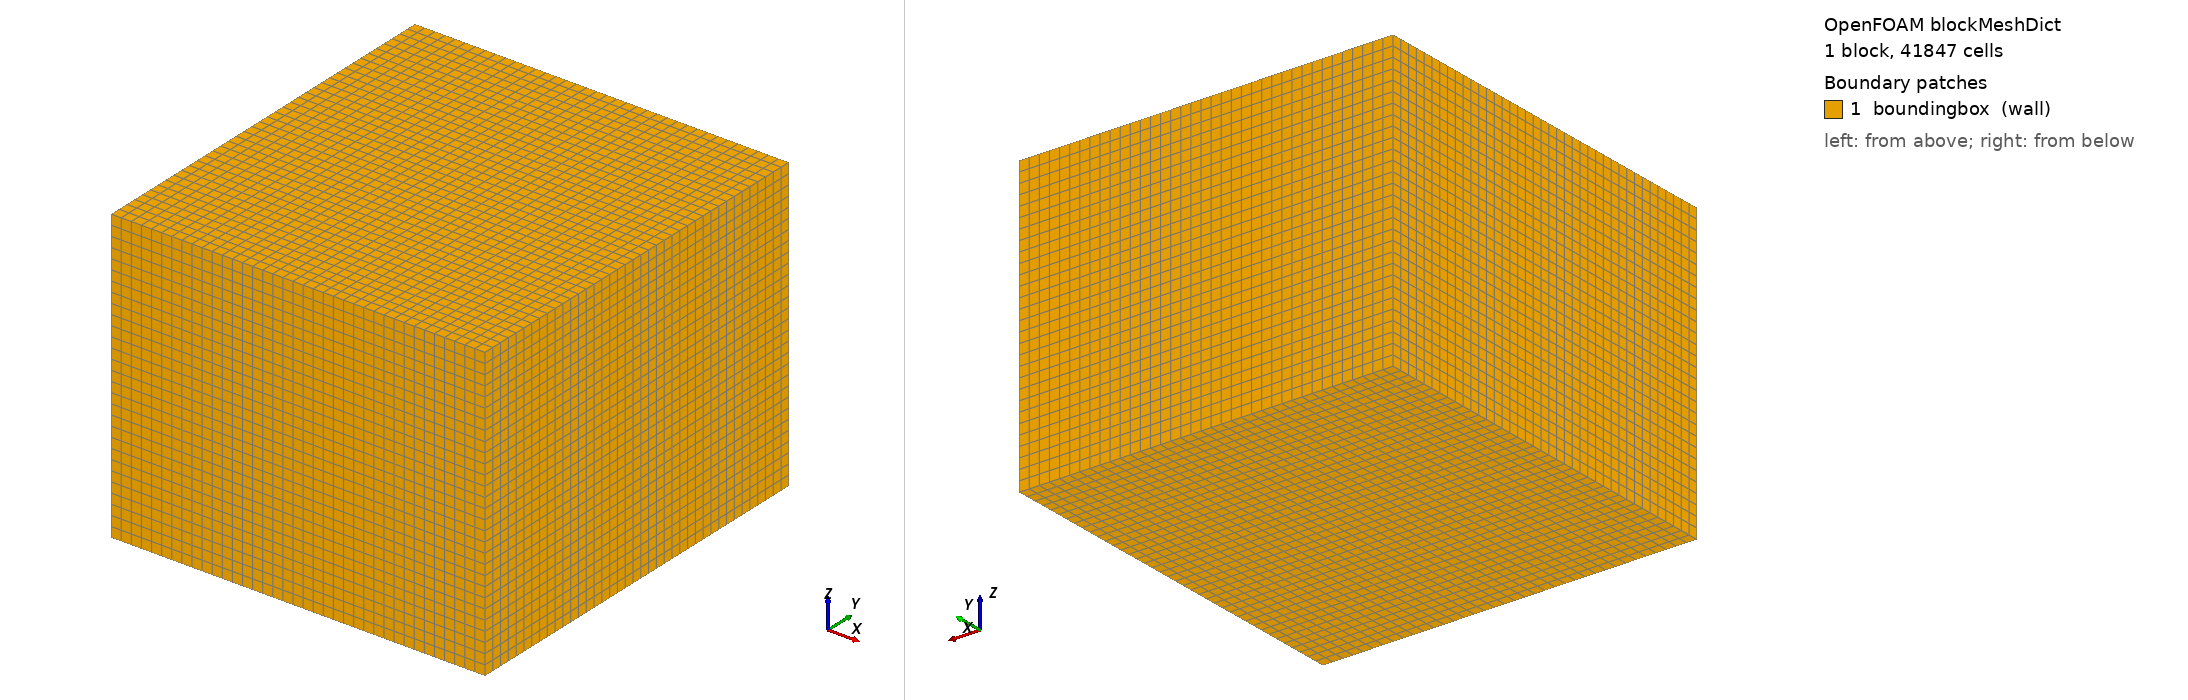

OpenFOAM case: the mesh blockMesh builds from blockMeshDict, 1 block(s), 41847 cells. Boundary patches (legend numbers): 1 boundingbox (wall). Left view from above one corner, right view from below the opposite corner. Boundary conditions: 12 field file(s) under 0/; 1 of 1 drawn patches have an entry in a shipped field file.

=== system/blockMeshDict ===
/*--------------------------------*- C++ -*----------------------------------*\
| =========                 |                                                 |
| \\      /  F ield         | OpenFOAM: The Open Source CFD Toolbox           |
|  \\    /   O peration     | Version:  v1706+                                |
|   \\  /    A nd           | Web:      www.OpenFOAM.org                      |
|    \\/     M anipulation  |                                                 |
\*---------------------------------------------------------------------------*/
/* Butterfly 0.0.5                https://github.com/ladybug-tools/butterfly *\
\*---------------------------------------------------------------------------*/
FoamFile
{
	version		4.0;
	format		ascii;
	class		dictionary;
	location	"system";
	object		blockMeshDict;
}

convertToMeters 1.0000;

vertices
(
	(0.2 5.89 -0.1)
	(3.9 5.89 -0.1)
	(3.9 9.8 -0.1)
	(0.2 9.8 -0.1)
	(0.2 5.89 2.79592)
	(3.9 5.89 2.79592)
	(3.9 9.8 2.79592)
	(0.2 9.8 2.79592)
);

blocks
(
hex (0 1 2 3 4 5 6 7) (37 39 29) 
simpleGrading (
	1.0
	1.0
	1.0
	)
);

edges
(
);

boundary
(   boundingbox
   {
       type wall;
       faces
       (       
	(0 3 2 1)
	(4 5 6 7)
	(1 2 6 5)
	(3 0 4 7)
	(0 1 5 4)
	(2 3 7 6)
       );
   }
);

mergePatchPair
(
);


=== system/controlDict ===
/*--------------------------------*- C++ -*----------------------------------*\
| =========                 |                                                 |
| \\      /  F ield         | OpenFOAM: The Open Source CFD Toolbox           |
|  \\    /   O peration     | Version:  v1706+                                |
|   \\  /    A nd           | Web:      www.OpenFOAM.org                      |
|    \\/     M anipulation  |                                                 |
\*---------------------------------------------------------------------------*/
/* Butterfly 0.0.5                https://github.com/ladybug-tools/butterfly *\
\*---------------------------------------------------------------------------*/
FoamFile
{
	version		4.0;
	format		ascii;
	class		dictionary;
	location	"system";
	object		controlDict;
}

application		buoyantSimpleFoam;

startFrom		startTime;

startTime		0;

stopAt		endTime;

endTime		20000;

deltaT		1;

writeControl		timeStep;

writeInterval		1000;

purgeWrite		5;

writeFormat		ascii;

writePrecision		9;

writeCompression		on;

timeFormat		general;

timePrecision		6;

runTimeModifiable		true;

functions
{

    MinMax
    {

        type		fieldMinMax;

        libs		( "libfieldFunctionObjects.dll" );

        fields		( p_rgh U T G qr AoA PMV PPD DR Co yPlus);

        enabled		true;

        useUserTime		false;

        region		region0;

        log		true;

        timeStart		0;

        timeEnd		25000;

        executeControl		timeStep;

        executeInterval		1;

        writeControl		timeStep;

        writeInterval		1;

    }

    volFieldValue
    {

        type		volFieldValue;

        libs		(fieldFunctionObjects);

        fields		(T U);

        operation		average;

        regionType		all;

        region		region0;

        writeFields		false;

        enabled		true;

        log		true;

        writeControl		timeStep;

        writeInterval		1;

    }

    wallHeatFlux
    {

        type		wallHeatFlux;

        libs		( "libfieldFunctionObjects.dll" );

        patches		(porousMedia_2);

        qr		qr;

        enabled		true;

        useUserTime		false;

        region		region0;

        log		true;

        timeStart		0;

        timeEnd		25000;

        executeControl		writeTime;

        executeInterval		1;

        writeControl		writeTime;

        writeInterval		1;

    }

    AoA
    {

        fvOptions
        {

            IncrementTime
            {

                scalarSemiImplicitSourceCoeffs
                {

                    injectionRateSuSp
                    {

                        AoA		(1 0);

                    }

                    volumeMode		specific;

                    selectionMode		all;

                }

                type		scalarSemiImplicitSource;

                enabled		true;

                cellZone		all;

            }

        }

        type		scalarTransport;

        libs		( "libsolverFunctionObjects.dll" );

        enabled		true;

        writeControl		writeTime;

        writeInterval		1;

        field		AoA;

        bounded01		false;

        resetOnStartUp		false;

        schemesField		AoA;

        write		true;

    }

    Co1
    {

        type		CourantNo;

        libs		(fieldFunctionObjects);

        rho		rho;

        region		region0;

        enabled		true;

        log		true;

        timeStart		0;

        timeEnd		25000;

        executeControl		writeTime;

        executeInterval		1;

        writeControl		writeTime;

        writeInterval		1;

    }

    yPlus1
    {

        type		yPlus;

        libs		(fieldFunctionObjects);

        writePrecision		8;

        writeToFile		true;

        useUserTime		true;

        region		region0;

        enabled		true;

        log		true;

        timeStart		0;

        timeEnd		25000;

        executeControl		writeTime;

        executeInterval		1;

        writeControl		writeTime;

        writeInterval		1;

    }

    solverInfo
    {

        type		solverInfo;

        libs		( "libutilityFunctionObjects.so" );

        fields		(U h);

        writeResidualFields		no;

        executeControl		timeStep;

        executeInterval		10;

    }

    comfort1
    {

        type		comfort;

        libs		( "libfieldFunctionObjects.dll" );

        clothing		0.81;

        metabolicRate		1.2;

        writeControl		writeTime;

        writeInterval		1;

    }

}

=== 0/AoA ===
/*--------------------------------*- C++ -*----------------------------------*\
| =========                 |                                                 |
| \\      /  F ield         | OpenFOAM: The Open Source CFD Toolbox           |
|  \\    /   O peration     | Version:  v1706+                                |
|   \\  /    A nd           | Web:      www.OpenFOAM.org                      |
|    \\/     M anipulation  |                                                 |
\*---------------------------------------------------------------------------*/
/* Butterfly 0.0.5                https://github.com/ladybug-tools/butterfly *\
\*---------------------------------------------------------------------------*/
FoamFile
{
	version		4.0;
	format		ascii;
	class		volScalarField;
	location	"0";
	object		AoA;
}

dimensions		[0 0 0 1 0 0 0];

internalField		uniform 0;

boundaryField
{

    InnerWall_3S62uZocO66ngdmMaRS2M9
    {

        type		zeroGradient;

    }

    Ceiling_14TeGe_aGDXLMTt8fX0vQP
    {

        type		zeroGradient;

    }

    InnerWall_1zvtHpRHFWSVHgO9MXUL0M
    {

        type		zeroGradient;

    }

    InnerDoor_1aGihCk9trZ___gjiWxX___Jdv
    {

        type		zeroGradient;

    }

    GroundFloor_2Sn7uAlFxA___POrax5b6wqo
    {

        type		zeroGradient;

    }

    OuterWall_3XYW9SWB7YBTXnJuv3X___K5
    {

        type		zeroGradient;

    }

    OuterWall_3XTF9VnRG___5_FyP6rRZVuw
    {

        type		zeroGradient;

    }

    Window_2CVWUzpEdesdJARzpmJYC8
    {

        type		zeroGradient;

    }

    Window_2NviMh_1vArANYae7v_22c
    {

        type		zeroGradient;

    }

    heater0_surface
    {

        type		zeroGradient;

    }

    inlet_diffuser
    {

        type		zeroGradient;

    }

    inlet_source_sink
    {

        type		fixedValue;

        value		uniform 0;

    }

    inlet_box
    {

        type		zeroGradient;

    }

    outlet_diffuser
    {

        type		zeroGradient;

    }

    outlet_source_sink
    {

        type		inletOutlet;

        inletValue		uniform 0;

        value		uniform 0;

    }

    outlet_box
    {

        type		zeroGradient;

    }

    boundingbox
    {

        type		zeroGradient;

    }

}

=== 0/G ===
/*--------------------------------*- C++ -*----------------------------------*\
| =========                 |                                                 |
| \\      /  F ield         | OpenFOAM: The Open Source CFD Toolbox           |
|  \\    /   O peration     | Version:  v1706+                                |
|   \\  /    A nd           | Web:      www.OpenFOAM.org                      |
|    \\/     M anipulation  |                                                 |
\*---------------------------------------------------------------------------*/
/* Butterfly 0.0.5                https://github.com/ladybug-tools/butterfly *\
\*---------------------------------------------------------------------------*/
FoamFile
{
	version		4.0;
	format		ascii;
	class		volScalarField;
	location	"0";
	object		G;
}

dimensions		[1 0 -3 0 0 0 0];

internalField		uniform 0;

boundaryField
{

    InnerWall_3S62uZocO66ngdmMaRS2M9
    {

        type		MarshakRadiation;

        T		T;

        value		uniform 0;

    }

    Ceiling_14TeGe_aGDXLMTt8fX0vQP
    {

        type		MarshakRadiation;

        T		T;

        value		uniform 0;

    }

    InnerWall_1zvtHpRHFWSVHgO9MXUL0M
    {

        type		MarshakRadiation;

        T		T;

        value		uniform 0;

    }

    InnerDoor_1aGihCk9trZ___gjiWxX___Jdv
    {

        type		MarshakRadiation;

        T		T;

        value		uniform 0;

    }

    GroundFloor_2Sn7uAlFxA___POrax5b6wqo
    {

        type		MarshakRadiation;

        T		T;

        value		uniform 0;

    }

    OuterWall_3XYW9SWB7YBTXnJuv3X___K5
    {

        type		MarshakRadiation;

        T		T;

        value		uniform 0;

    }

    OuterWall_3XTF9VnRG___5_FyP6rRZVuw
    {

        type		MarshakRadiation;

        T		T;

        value		uniform 0;

    }

    Window_2CVWUzpEdesdJARzpmJYC8
    {

        type		MarshakRadiation;

        T		T;

        value		uniform 0;

    }

    Window_2NviMh_1vArANYae7v_22c
    {

        type		MarshakRadiation;

        T		T;

        value		uniform 0;

    }

    heater0_surface
    {

        type		MarshakRadiation;

        T		T;

        value		uniform 0;

    }

    inlet_diffuser
    {

        type		MarshakRadiation;

        T		T;

        value		uniform 0;

    }

    inlet_source_sink
    {

        type		MarshakRadiation;

        T		T;

        value		uniform 0;

    }

    inlet_box
    {

        type		MarshakRadiation;

        T		T;

        value		uniform 0;

    }

    outlet_diffuser
    {

        type		MarshakRadiation;

        T		T;

        value		uniform 0;

    }

    outlet_source_sink
    {

        type		MarshakRadiation;

        T		T;

        value		uniform 0;

    }

    outlet_box
    {

        type		MarshakRadiation;

        T		T;

        value		uniform 0;

    }

    boundingbox
    {

        type		MarshakRadiation;

        T		T;

        value		uniform 0;

    }

}

=== 0/IDefault ===
/*--------------------------------*- C++ -*----------------------------------*\
| =========                 |                                                 |
| \\      /  F ield         | OpenFOAM: The Open Source CFD Toolbox           |
|  \\    /   O peration     | Version:  v1706+                                |
|   \\  /    A nd           | Web:      www.OpenFOAM.org                      |
|    \\/     M anipulation  |                                                 |
\*---------------------------------------------------------------------------*/
/* Butterfly 0.0.5                https://github.com/ladybug-tools/butterfly *\
\*---------------------------------------------------------------------------*/
FoamFile
{
	version		4.0;
	format		ascii;
	class		volScalarField;
	location	"0";
	object		IDefault;
}

dimensions		[1 0 -3 0 0 0 0];

internalField		uniform 0;

boundaryField
{

    InnerWall_3S62uZocO66ngdmMaRS2M9
    {

        type		greyDiffusiveRadiation;

        T		T;

        value		uniform 0;

    }

    Ceiling_14TeGe_aGDXLMTt8fX0vQP
    {

        type		greyDiffusiveRadiation;

        T		T;

        value		uniform 0;

    }

    InnerWall_1zvtHpRHFWSVHgO9MXUL0M
    {

        type		greyDiffusiveRadiation;

        T		T;

        value		uniform 0;

    }

    InnerDoor_1aGihCk9trZ___gjiWxX___Jdv
    {

        type		greyDiffusiveRadiation;

        T		T;

        value		uniform 0;

    }

    GroundFloor_2Sn7uAlFxA___POrax5b6wqo
    {

        type		greyDiffusiveRadiation;

        T		T;

        value		uniform 0;

    }

    OuterWall_3XYW9SWB7YBTXnJuv3X___K5
    {

        type		greyDiffusiveRadiation;

        T		T;

        value		uniform 0;

    }

    OuterWall_3XTF9VnRG___5_FyP6rRZVuw
    {

        type		greyDiffusiveRadiation;

        T		T;

        value		uniform 0;

    }

    Window_2CVWUzpEdesdJARzpmJYC8
    {

        type		greyDiffusiveRadiation;

        T		T;

        value		uniform 0;

    }

    Window_2NviMh_1vArANYae7v_22c
    {

        type		greyDiffusiveRadiation;

        T		T;

        value		uniform 0;

    }

    heater0_surface
    {

        type		greyDiffusiveRadiation;

        T		T;

        value		uniform 0;

    }

    inlet_diffuser
    {

        type		greyDiffusiveRadiation;

        T		T;

        value		uniform 0;

    }

    inlet_source_sink
    {

        type		greyDiffusiveRadiation;

        T		T;

        value		uniform 0;

    }

    inlet_box
    {

        type		greyDiffusiveRadiation;

        T		T;

        value		uniform 0;

    }

    outlet_diffuser
    {

        type		greyDiffusiveRadiation;

        T		T;

        value		uniform 0;

    }

    outlet_source_sink
    {

        type		greyDiffusiveRadiation;

        T		T;

        value		uniform 0;

    }

    outlet_box
    {

        type		greyDiffusiveRadiation;

        T		T;

        value		uniform 0;

    }

    boundingbox
    {

        type		greyDiffusiveRadiation;

        T		T;

        value		uniform 0;

    }

}

=== 0/T ===
/*--------------------------------*- C++ -*----------------------------------*\
| =========                 |                                                 |
| \\      /  F ield         | OpenFOAM: The Open Source CFD Toolbox           |
|  \\    /   O peration     | Version:  v1706+                                |
|   \\  /    A nd           | Web:      www.OpenFOAM.org                      |
|    \\/     M anipulation  |                                                 |
\*---------------------------------------------------------------------------*/
/* Butterfly 0.0.5                https://github.com/ladybug-tools/butterfly *\
\*---------------------------------------------------------------------------*/
FoamFile
{
	version		4.0;
	format		ascii;
	class		volScalarField;
	location	"0";
	object		T;
}

dimensions		[0 0 0 1 0 0 0];

internalField		uniform 296.093366;

boundaryField
{

    InnerWall_3S62uZocO66ngdmMaRS2M9
    {

        type		externalWallHeatFluxTemperature;

        mode		power;

        qr		qr;

        Q		uniform -74.612191;

        qrRelaxation		0.003;

        relaxation		1.0;

        kappaMethod		fluidThermo;

        kappa		fluidThermo;

        value		uniform 296.53235;

    }

    Ceiling_14TeGe_aGDXLMTt8fX0vQP
    {

        type		externalWallHeatFluxTemperature;

        mode		power;

        qr		qr;

        Q		uniform -227.525574;

        qrRelaxation		0.003;

        relaxation		1.0;

        kappaMethod		fluidThermo;

        kappa		fluidThermo;

        value		uniform 295.355038;

    }

    InnerWall_1zvtHpRHFWSVHgO9MXUL0M
    {

        type		externalWallHeatFluxTemperature;

        mode		power;

        qr		qr;

        Q		uniform -77.244605;

        qrRelaxation		0.003;

        relaxation		1.0;

        kappaMethod		fluidThermo;

        kappa		fluidThermo;

        value		uniform 296.096026;

    }

    InnerDoor_1aGihCk9trZ___gjiWxX___Jdv
    {

        type		externalWallHeatFluxTemperature;

        mode		power;

        qr		qr;

        Q		uniform -17.036261;

        qrRelaxation		0.003;

        relaxation		1.0;

        kappaMethod		fluidThermo;

        kappa		fluidThermo;

        value		uniform 296.337048;

    }

    GroundFloor_2Sn7uAlFxA___POrax5b6wqo
    {

        type		fixedValue;

        value		uniform 297.512307;

    }

    OuterWall_3XYW9SWB7YBTXnJuv3X___K5
    {

        type		externalWallHeatFluxTemperature;

        mode		power;

        qr		qr;

        Q		uniform -136.364312;

        qrRelaxation		0.003;

        relaxation		1.0;

        kappaMethod		fluidThermo;

        kappa		fluidThermo;

        value		uniform 294.145762;

    }

    OuterWall_3XTF9VnRG___5_FyP6rRZVuw
    {

        type		externalWallHeatFluxTemperature;

        mode		power;

        qr		qr;

        Q		uniform -165.863275;

        qrRelaxation		0.003;

        relaxation		1.0;

        kappaMethod		fluidThermo;

        kappa		fluidThermo;

        value		uniform 294.035529;

    }

    Window_2CVWUzpEdesdJARzpmJYC8
    {

        type		externalWallHeatFluxTemperature;

        mode		power;

        qr		qr;

        Q		uniform 47.165864;

        qrRelaxation		0.003;

        relaxation		1.0;

        kappaMethod		fluidThermo;

        kappa		fluidThermo;

        value		uniform 299.350676;

    }

    Window_2NviMh_1vArANYae7v_22c
    {

        type		externalWallHeatFluxTemperature;

        mode		power;

        qr		qr;

        Q		uniform -8.008604;

        qrRelaxation		0.003;

        relaxation		1.0;

        kappaMethod		fluidThermo;

        kappa		fluidThermo;

        value		uniform 296.113582;

    }

    heater0_surface
    {

        type		externalWallHeatFluxTemperature;

        mode		power;

        qr		qr;

        Q		322.974795;

        qrRelaxation		0.003;

        relaxation		1.0;

        kappaMethod		fluidThermo;

        kappa		fluidThermo;

        value		uniform 313.15;

    }

    inlet_diffuser
    {

        type		zeroGradient;

    }

    inlet_source_sink
    {

        type		fixedValue;

        value		uniform 296.093366;

    }

    inlet_box
    {

        type		zeroGradient;

    }

    outlet_diffuser
    {

        type		zeroGradient;

    }

    outlet_source_sink
    {

        type		inletOutlet;

        inletValue		$internalField;

        value		$internalField;

    }

    outlet_box
    {

        type		zeroGradient;

    }

    boundingbox
    {

        type		zeroGradient;

    }

}

=== 0/U ===
/*--------------------------------*- C++ -*----------------------------------*\
| =========                 |                                                 |
| \\      /  F ield         | OpenFOAM: The Open Source CFD Toolbox           |
|  \\    /   O peration     | Version:  v1706+                                |
|   \\  /    A nd           | Web:      www.OpenFOAM.org                      |
|    \\/     M anipulation  |                                                 |
\*---------------------------------------------------------------------------*/
/* Butterfly 0.0.5                https://github.com/ladybug-tools/butterfly *\
\*---------------------------------------------------------------------------*/
FoamFile
{
	version		4.0;
	format		ascii;
	class		volVectorField;
	location	"0";
	object		U;
}

dimensions		[0 1 -1 0 0 0 0];

internalField		uniform (0 0 0);

boundaryField
{

    InnerWall_3S62uZocO66ngdmMaRS2M9
    {

        type		fixedValue;

        value		uniform (0.000 0.000 0.000);

    }

    Ceiling_14TeGe_aGDXLMTt8fX0vQP
    {

        type		fixedValue;

        value		uniform (0.000 0.000 0.000);

    }

    InnerWall_1zvtHpRHFWSVHgO9MXUL0M
    {

        type		fixedValue;

        value		uniform (0.000 0.000 0.000);

    }

    InnerDoor_1aGihCk9trZ___gjiWxX___Jdv
    {

        type		fixedValue;

        value		uniform (0.000 0.000 0.000);

    }

    GroundFloor_2Sn7uAlFxA___POrax5b6wqo
    {

        type		fixedValue;

        value		uniform (0.000 0.000 0.000);

    }

    OuterWall_3XYW9SWB7YBTXnJuv3X___K5
    {

        type		fixedValue;

        value		uniform (0.000 0.000 0.000);

    }

    OuterWall_3XTF9VnRG___5_FyP6rRZVuw
    {

        type		fixedValue;

        value		uniform (0.000 0.000 0.000);

    }

    Window_2CVWUzpEdesdJARzpmJYC8
    {

        type		fixedValue;

        value		uniform (0.000 0.000 0.000);

    }

    Window_2NviMh_1vArANYae7v_22c
    {

        type		fixedValue;

        value		uniform (0.000 0.000 0.000);

    }

    heater0_surface
    {

        type		fixedValue;

        value		uniform (0.000 0.000 0.000);

    }

    inlet_diffuser
    {

        type		fixedValue;

        value		uniform (0.000 0.000 0.000);

    }

    inlet_source_sink
    {

        type		flowRateInletVelocity;

        flowRate		volumetricFlowRate;

        volumetricFlowRate		constant 0.0251909;

        value		uniform (0.000 0.000 0.000);

    }

    inlet_box
    {

        type		fixedValue;

        value		uniform (0.000 0.000 0.000);

    }

    outlet_diffuser
    {

        type		fixedValue;

        value		uniform (0.000 0.000 0.000);

    }

    outlet_source_sink
    {

        type		inletOutlet;

        inletValue		uniform (0.000 0.000 0.000);

        value		uniform (0.000 0.000 0.000);

    }

    outlet_box
    {

        type		fixedValue;

        value		uniform (0.000 0.000 0.000);

    }

    boundingbox
    {

        type		fixedValue;

        value		uniform (0.000 0.000 0.000);

    }

}

=== 0/alphat ===
/*--------------------------------*- C++ -*----------------------------------*\
| =========                 |                                                 |
| \\      /  F ield         | OpenFOAM: The Open Source CFD Toolbox           |
|  \\    /   O peration     | Version:  v1706+                                |
|   \\  /    A nd           | Web:      www.OpenFOAM.org                      |
|    \\/     M anipulation  |                                                 |
\*---------------------------------------------------------------------------*/
/* Butterfly 0.0.5                https://github.com/ladybug-tools/butterfly *\
\*---------------------------------------------------------------------------*/
FoamFile
{
	version		4.0;
	format		ascii;
	class		volScalarField;
	location	"0";
	object		alphat;
}

dimensions		[1 -1 -1 0 0 0 0];

internalField		uniform 0;

boundaryField
{

    InnerWall_3S62uZocO66ngdmMaRS2M9
    {

        type		compressible::alphatJayatillekeWallFunction;

        Prt		0.85;

        value		uniform 0;

    }

    Ceiling_14TeGe_aGDXLMTt8fX0vQP
    {

        type		compressible::alphatJayatillekeWallFunction;

        Prt		0.85;

        value		uniform 0;

    }

    InnerWall_1zvtHpRHFWSVHgO9MXUL0M
    {

        type		compressible::alphatJayatillekeWallFunction;

        Prt		0.85;

        value		uniform 0;

    }

    InnerDoor_1aGihCk9trZ___gjiWxX___Jdv
    {

        type		compressible::alphatJayatillekeWallFunction;

        Prt		0.85;

        value		uniform 0;

    }

    GroundFloor_2Sn7uAlFxA___POrax5b6wqo
    {

        type		compressible::alphatJayatillekeWallFunction;

        Prt		0.85;

        value		uniform 0;

    }

    OuterWall_3XYW9SWB7YBTXnJuv3X___K5
    {

        type		compressible::alphatJayatillekeWallFunction;

        Prt		0.85;

        value		uniform 0;

    }

    OuterWall_3XTF9VnRG___5_FyP6rRZVuw
    {

        type		compressible::alphatJayatillekeWallFunction;

        Prt		0.85;

        value		uniform 0;

    }

    Window_2CVWUzpEdesdJARzpmJYC8
    {

        type		compressible::alphatJayatillekeWallFunction;

        Prt		0.85;

        value		uniform 0;

    }

    Window_2NviMh_1vArANYae7v_22c
    {

        type		compressible::alphatJayatillekeWallFunction;

        Prt		0.85;

        value		uniform 0;

    }

    heater0_surface
    {

        type		compressible::alphatJayatillekeWallFunction;

        Prt		0.85;

        value		uniform 0;

    }

    inlet_diffuser
    {

        type		compressible::alphatJayatillekeWallFunction;

        Prt		0.85;

        value		uniform 0;

    }

    inlet_source_sink
    {

        type		calculated;

        value		uniform 0;

    }

    inlet_box
    {

        type		compressible::alphatJayatillekeWallFunction;

        Prt		0.85;

        value		uniform 0;

    }

    outlet_diffuser
    {

        type		compressible::alphatJayatillekeWallFunction;

        Prt		0.85;

        value		uniform 0;

    }

    outlet_source_sink
    {

        type		calculated;

        value		uniform 0;

    }

    outlet_box
    {

        type		compressible::alphatJayatillekeWallFunction;

        Prt		0.85;

        value		uniform 0;

    }

    boundingbox
    {

        type		compressible::alphatJayatillekeWallFunction;

        Prt		0.85;

        value		uniform 0;

    }

}

Also in the case, not shown: 0/k (2730 bytes, source omitted); 0/nut (2626 bytes, source omitted); 0/omega (2801 bytes, source omitted); 0/p (2625 bytes, source omitted); 0/p_rgh (2741 bytes, source omitted); 0/qr (2628 bytes, source omitted).
